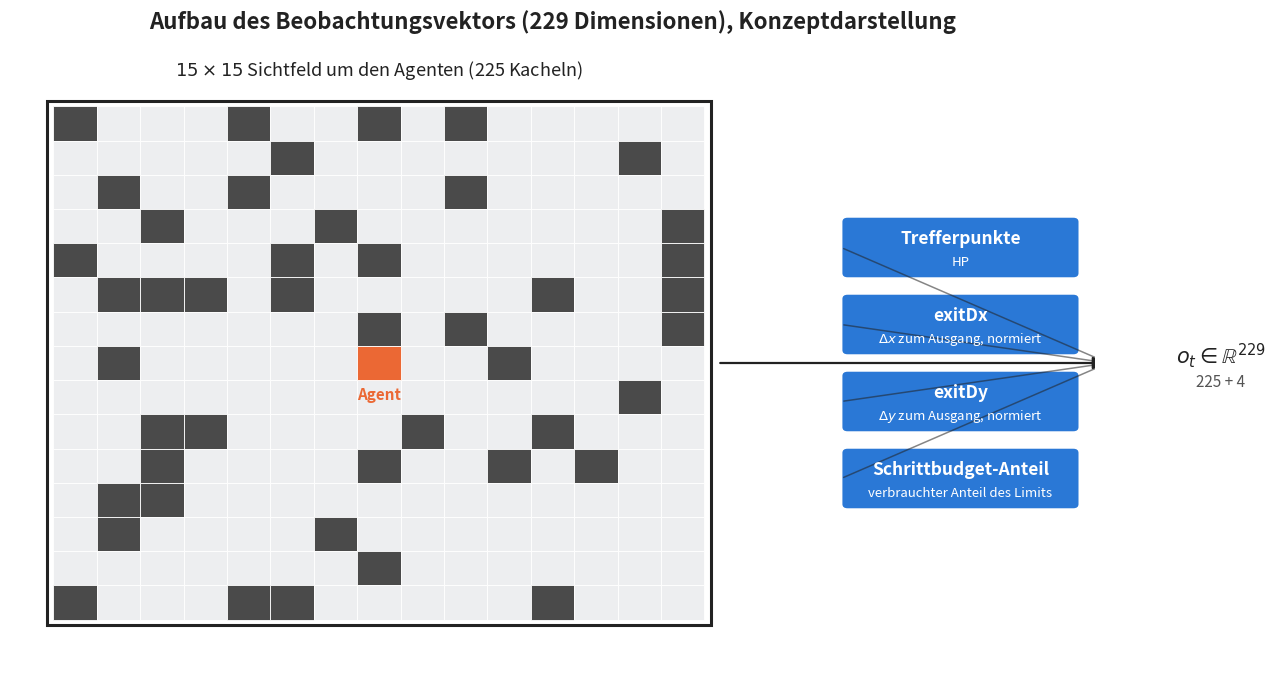

The matplotlib source for this figure:
"""Schemazeichnung des 229-dimensionalen Beobachtungsvektors (Kapitel 4.2.2).

Konzeptzeichnung, keine echten Weltdaten: veranschaulicht die Zusammensetzung
225 (15x15-Sichtfeld) + Trefferpunkte + exitDx + exitDy + Schrittbudget-Anteil.

Aufruf:
    python scripts/plot_observation_schema.py
"""
from __future__ import annotations

from pathlib import Path

import numpy as np
import matplotlib
matplotlib.use("Agg")
import matplotlib.pyplot as plt
from matplotlib.patches import FancyBboxPatch, FancyArrowPatch, Rectangle

OUT_DIR = Path("docs/Doku/Bilder")

C_FLOOR = "#EDEEF0"
C_WALL = "#4A4A4A"
C_AGENT = "#EB6834"
C_EXIT = "#1BAF7A"
C_FEATURE = "#2A78D6"
C_TEXT = "#222222"

rng = np.random.default_rng(3)


def build_demo_grid(n=15):
    grid = rng.random((n, n)) < 0.22
    grid[n // 2, n // 2] = False
    return grid


def main():
    n = 15
    grid = build_demo_grid(n)

    fig, ax = plt.subplots(figsize=(14, 8))
    ax.set_xlim(-1, 24)
    ax.set_ylim(-1.5, n + 1.5)
    ax.axis("off")
    ax.invert_yaxis()

    ax.set_title("Aufbau des Beobachtungsvektors (229 Dimensionen), Konzeptdarstellung",
                  fontsize=16, fontweight="bold", color=C_TEXT, y=1.03)

    for y in range(n):
        for x in range(n):
            color = C_WALL if grid[y, x] else C_FLOOR
            ax.add_patch(Rectangle((x, y), 1, 1, facecolor=color, edgecolor="white", linewidth=0.6))
    ax.add_patch(Rectangle((n // 2, n // 2), 1, 1, facecolor=C_AGENT, edgecolor="white", linewidth=0.6))
    ax.add_patch(Rectangle((-0.15, -0.15), n + 0.3, n + 0.3, fill=False,
                            edgecolor=C_TEXT, linewidth=2.2))
    ax.text(n / 2, -0.9, r"$15 \times 15$ Sichtfeld um den Agenten (225 Kacheln)",
            ha="center", fontsize=13, color=C_TEXT)
    ax.annotate("Agent", (n // 2 + 0.5, n // 2 + 0.5), textcoords="offset points",
                xytext=(0, -26), ha="center", fontsize=11, fontweight="bold", color=C_AGENT)

    feat_x = n + 3.2
    features = [
        ("Trefferpunkte", "HP"),
        ("exitDx", r"$\Delta x$ zum Ausgang, normiert"),
        ("exitDy", r"$\Delta y$ zum Ausgang, normiert"),
        ("Schrittbudget-Anteil", "verbrauchter Anteil des Limits"),
    ]
    box_h = 1.7
    gap = 0.55
    total_h = len(features) * box_h + (len(features) - 1) * gap
    y_start = (n - total_h) / 2
    centers = []
    for i, (name, desc) in enumerate(features):
        y = y_start + i * (box_h + gap)
        centers.append(y + box_h / 2)
        box = FancyBboxPatch((feat_x, y), 5.4, box_h, boxstyle="round,pad=0.02,rounding_size=0.12",
                              facecolor=C_FEATURE, edgecolor="none")
        ax.add_patch(box)
        ax.text(feat_x + 2.7, y + box_h / 2 - 0.28, name, ha="center", va="center",
                fontsize=12.5, fontweight="bold", color="white")
        ax.text(feat_x + 2.7, y + box_h / 2 + 0.42, desc, ha="center", va="center",
                fontsize=9.5, color="white")

    grid_c = (n / 2, n / 2)
    join_x = feat_x + 6.4
    ax.annotate("", xy=(join_x, n / 2), xytext=(n + 0.3, n / 2),
                arrowprops=dict(arrowstyle="-", color=C_TEXT, lw=0))
    arr = FancyArrowPatch((n + 0.3, n / 2), (join_x - 0.3, n / 2),
                           connectionstyle="arc3,rad=0", arrowstyle="-|>",
                           color=C_TEXT, linewidth=1.6, mutation_scale=18)
    ax.add_patch(arr)
    for cy in centers:
        arr2 = FancyArrowPatch((feat_x - 0.05, cy), (join_x - 0.3, n / 2),
                                connectionstyle="arc3,rad=0.0", arrowstyle="-",
                                color=C_TEXT, linewidth=1.1, alpha=0.55, zorder=1)
        ax.add_patch(arr2)

    vec_box = FancyBboxPatch((join_x, n / 2 - 1.1), 4.6, 2.2,
                              boxstyle="round,pad=0.02,rounding_size=0.14",
                              facecolor="white", edgecolor=C_TEXT, linewidth=1.8)
    ax.add_patch(vec_box)
    ax.text(join_x + 2.3, n / 2 - 0.25, r"$o_t \in \mathbb{R}^{229}$", ha="center", va="center",
            fontsize=15, fontweight="bold", color=C_TEXT)
    ax.text(join_x + 2.3, n / 2 + 0.55, "225 + 4", ha="center", va="center",
            fontsize=11, color="#555555")

    OUT_DIR.mkdir(parents=True, exist_ok=True)
    path = OUT_DIR / "observation_schema.png"
    fig.savefig(path, dpi=200, bbox_inches="tight")
    print(f"gespeichert: {path}")
    plt.close(fig)


if __name__ == "__main__":
    main()
